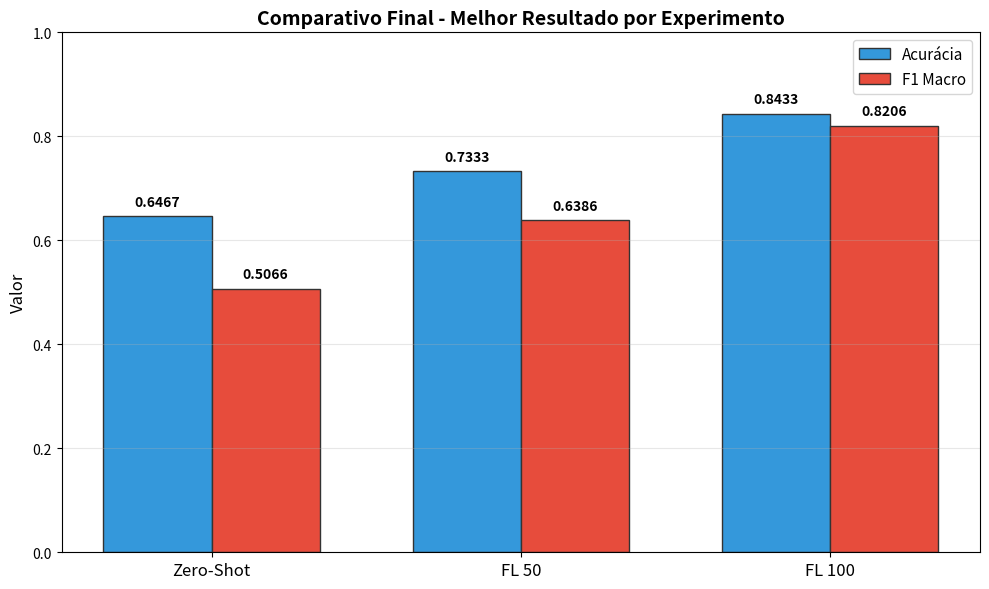
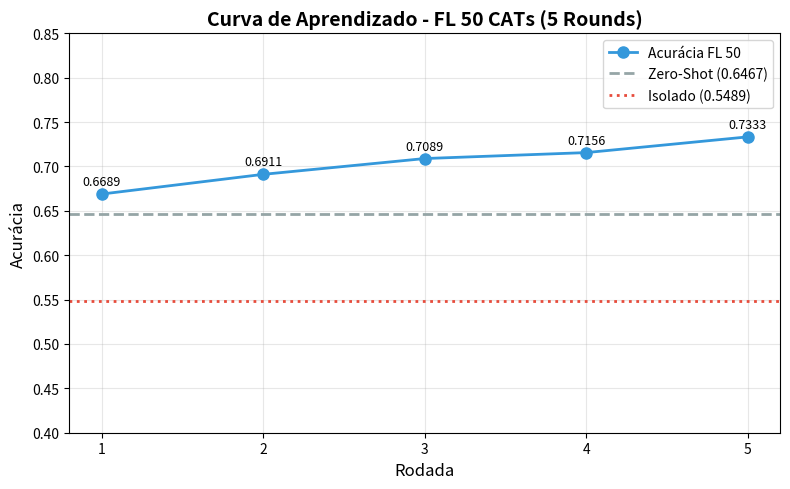
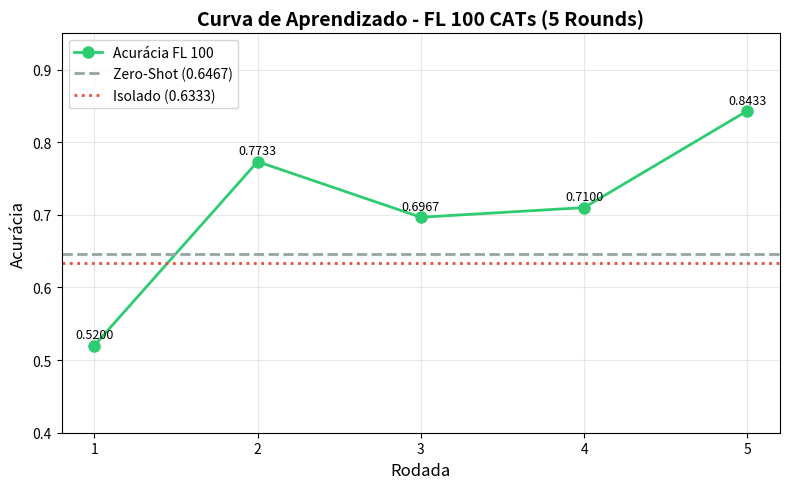
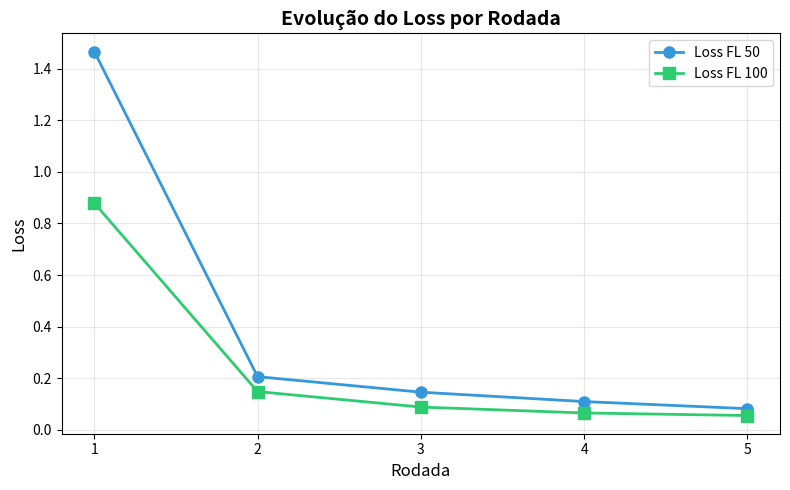
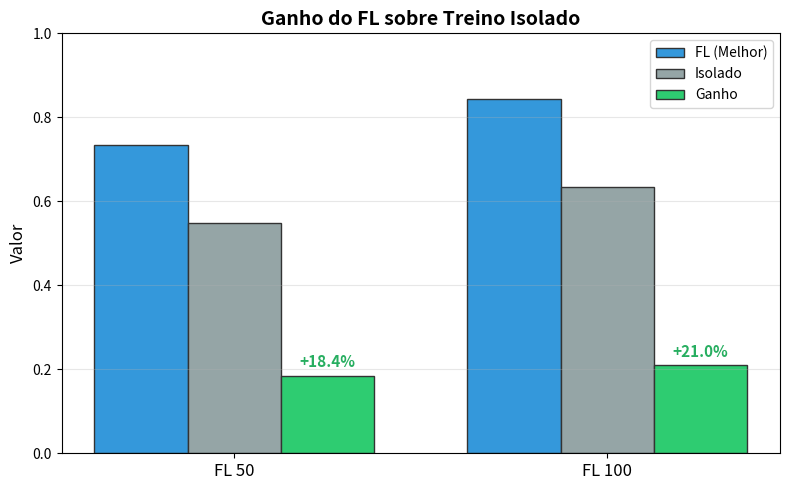
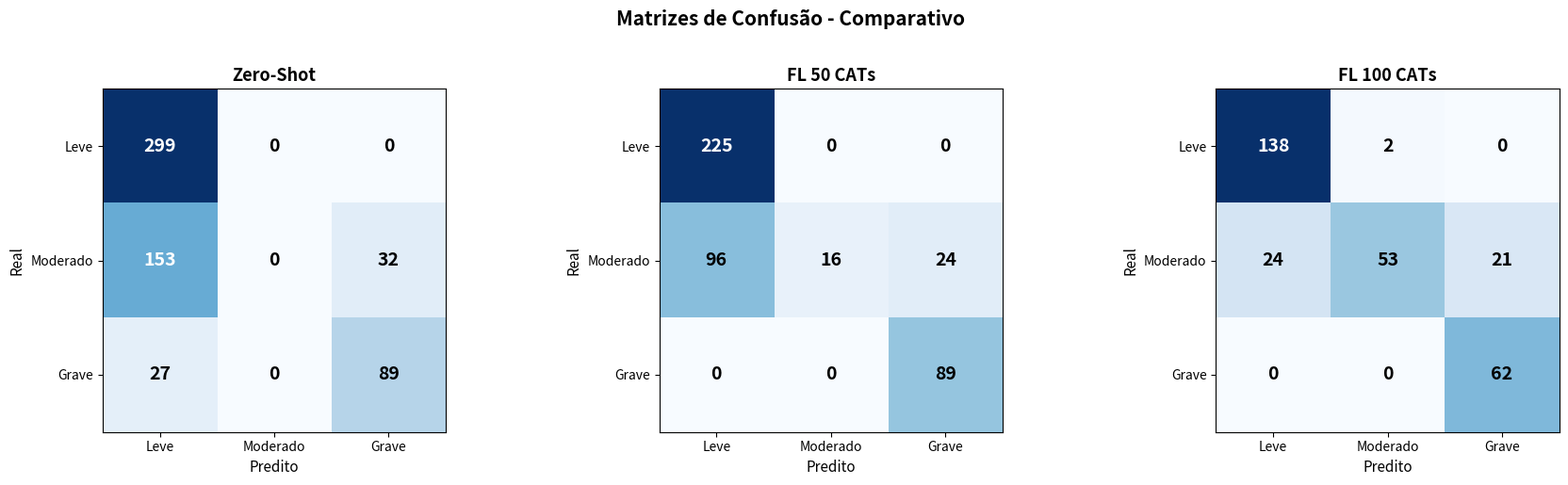

Python code for these plots, in order:
import matplotlib.pyplot as plt
import numpy as np
import json
import os

# Dados dos experimentos
zero_shot = {"acc": 0.6467, "f1": 0.5066}
fl_50 = {
    "acc_melhor": 0.7333,
    "f1_melhor": 0.6386,
    "melhor_round": 5,
    "isolado": 0.5489,
    "ganho": 0.1844,
    "historico_acc": [0.6689, 0.6911, 0.7089, 0.7156, 0.7333],
    "historico_f1": [0.5428, 0.5715, 0.5999, 0.5641, 0.6386],
    "historico_loss": [1.4673, 0.2056, 0.1453, 0.1089, 0.0813]
}
fl_100 = {
    "acc_melhor": 0.8433,
    "f1_melhor": 0.8206,
    "melhor_round": 5,
    "isolado": 0.6333,
    "ganho": 0.2100,
    "historico_acc": [0.52, 0.7733, 0.6967, 0.71, 0.8433],
    "historico_f1": [0.3479, 0.7198, 0.6423, 0.6177, 0.8206],
    "historico_loss": [0.8792, 0.1477, 0.0875, 0.0646, 0.0547]
}

# Matrizes de confusao
cm_zero_shot = np.array([[299, 0, 0], [153, 0, 32], [27, 0, 89]])
cm_fl_50 = np.array([[225, 0, 0], [96, 16, 24], [0, 0, 89]])
cm_fl_100 = np.array([[138, 2, 0], [24, 53, 21], [0, 0, 62]])

labels = ["Leve", "Moderado", "Grave"]

# Criar pasta para graficos
os.makedirs("graficos_tcc", exist_ok=True)

# ============================================================
# GRAFICO 1: COMPARATIVO FINAL
# ============================================================
fig, ax = plt.subplots(figsize=(10, 6))
exps = ["Zero-Shot", "FL 50", "FL 100"]
accs = [zero_shot["acc"], fl_50["acc_melhor"], fl_100["acc_melhor"]]
f1s = [zero_shot["f1"], fl_50["f1_melhor"], fl_100["f1_melhor"]]

x = np.arange(len(exps))
w = 0.35
bars1 = ax.bar(x - w/2, accs, w, label="Acurácia", color="#3498DB", edgecolor="#333")
bars2 = ax.bar(x + w/2, f1s, w, label="F1 Macro", color="#E74C3C", edgecolor="#333")

ax.set_xticks(x)
ax.set_xticklabels(exps, fontsize=12)
ax.set_ylim(0, 1.0)
ax.set_ylabel("Valor", fontsize=12)
ax.set_title("Comparativo Final - Melhor Resultado por Experimento", fontweight="bold", fontsize=14)
ax.legend(fontsize=11)
ax.grid(alpha=0.3, axis="y")

for bar in bars1:
    h = bar.get_height()
    ax.text(bar.get_x() + bar.get_width()/2., h + 0.02, f"{h:.4f}", ha="center", fontsize=10, fontweight="bold")
for bar in bars2:
    h = bar.get_height()
    ax.text(bar.get_x() + bar.get_width()/2., h + 0.02, f"{h:.4f}", ha="center", fontsize=10, fontweight="bold")

plt.tight_layout()
plt.savefig("graficos_tcc/comparativo_final.png", dpi=200, bbox_inches="tight")
plt.close()
print("1. comparativo_final.png")

# ============================================================
# GRAFICO 2: LEARNING CURVE FL 50
# ============================================================
fig, ax = plt.subplots(figsize=(8, 5))
rounds = list(range(1, 6))
ax.plot(rounds, fl_50["historico_acc"], "o-", color="#3498DB", lw=2, markersize=8, label="Acurácia FL 50")
ax.axhline(y=zero_shot["acc"], color="#95A5A6", ls="--", lw=2, label=f"Zero-Shot ({zero_shot['acc']:.4f})")
ax.axhline(y=fl_50["isolado"], color="#E74C3C", ls=":", lw=2, label=f"Isolado ({fl_50['isolado']:.4f})")

ax.set_xlabel("Rodada", fontsize=12)
ax.set_ylabel("Acurácia", fontsize=12)
ax.set_ylim(0.4, 0.85)
ax.set_title("Curva de Aprendizado - FL 50 CATs (5 Rounds)", fontweight="bold", fontsize=14)
ax.set_xticks(rounds)
ax.legend(fontsize=10)
ax.grid(alpha=0.3)

for i, v in enumerate(fl_50["historico_acc"]):
    ax.text(i + 1, v + 0.01, f"{v:.4f}", ha="center", fontsize=9)

plt.tight_layout()
plt.savefig("graficos_tcc/learning_curve_fl_50.png", dpi=200, bbox_inches="tight")
plt.close()
print("2. learning_curve_fl_50.png")

# ============================================================
# GRAFICO 3: LEARNING CURVE FL 100
# ============================================================
fig, ax = plt.subplots(figsize=(8, 5))
ax.plot(rounds, fl_100["historico_acc"], "o-", color="#2ECC71", lw=2, markersize=8, label="Acurácia FL 100")
ax.axhline(y=zero_shot["acc"], color="#95A5A6", ls="--", lw=2, label=f"Zero-Shot ({zero_shot['acc']:.4f})")
ax.axhline(y=fl_100["isolado"], color="#E74C3C", ls=":", lw=2, label=f"Isolado ({fl_100['isolado']:.4f})")

ax.set_xlabel("Rodada", fontsize=12)
ax.set_ylabel("Acurácia", fontsize=12)
ax.set_ylim(0.4, 0.95)
ax.set_title("Curva de Aprendizado - FL 100 CATs (5 Rounds)", fontweight="bold", fontsize=14)
ax.set_xticks(rounds)
ax.legend(fontsize=10)
ax.grid(alpha=0.3)

for i, v in enumerate(fl_100["historico_acc"]):
    ax.text(i + 1, v + 0.01, f"{v:.4f}", ha="center", fontsize=9)

plt.tight_layout()
plt.savefig("graficos_tcc/learning_curve_fl_100.png", dpi=200, bbox_inches="tight")
plt.close()
print("3. learning_curve_fl_100.png")

# ============================================================
# GRAFICO 4: LOSS POR RODADA
# ============================================================
fig, ax = plt.subplots(figsize=(8, 5))
ax.plot(rounds, fl_50["historico_loss"], "o-", color="#3498DB", lw=2, markersize=8, label="Loss FL 50")
ax.plot(rounds, fl_100["historico_loss"], "s-", color="#2ECC71", lw=2, markersize=8, label="Loss FL 100")

ax.set_xlabel("Rodada", fontsize=12)
ax.set_ylabel("Loss", fontsize=12)
ax.set_title("Evolução do Loss por Rodada", fontweight="bold", fontsize=14)
ax.set_xticks(rounds)
ax.legend(fontsize=10)
ax.grid(alpha=0.3)

plt.tight_layout()
plt.savefig("graficos_tcc/loss_por_rodada.png", dpi=200, bbox_inches="tight")
plt.close()
print("4. loss_por_rodada.png")

# ============================================================
# GRAFICO 5: GANHO DO FL SOBRE ISOLADO
# ============================================================
fig, ax = plt.subplots(figsize=(8, 5))
exps_ganho = ["FL 50", "FL 100"]
accs_fl = [fl_50["acc_melhor"], fl_100["acc_melhor"]]
accs_iso = [fl_50["isolado"], fl_100["isolado"]]
ganhos = [fl_50["ganho"], fl_100["ganho"]]

x = np.arange(len(exps_ganho))
w = 0.25
bars1 = ax.bar(x - w, accs_fl, w, label="FL (Melhor)", color="#3498DB", edgecolor="#333")
bars2 = ax.bar(x, accs_iso, w, label="Isolado", color="#95A5A6", edgecolor="#333")
bars3 = ax.bar(x + w, ganhos, w, label="Ganho", color="#2ECC71", edgecolor="#333")

ax.set_xticks(x)
ax.set_xticklabels(exps_ganho, fontsize=12)
ax.set_ylim(0, 1.0)
ax.set_ylabel("Valor", fontsize=12)
ax.set_title("Ganho do FL sobre Treino Isolado", fontweight="bold", fontsize=14)
ax.legend(fontsize=10)
ax.grid(alpha=0.3, axis="y")

for bar in bars3:
    h = bar.get_height()
    ax.text(bar.get_x() + bar.get_width()/2., h + 0.02, f"+{h:.1%}", ha="center", fontsize=11, fontweight="bold", color="#27AE60")

plt.tight_layout()
plt.savefig("graficos_tcc/ganho_fl_vs_isolado.png", dpi=200, bbox_inches="tight")
plt.close()
print("5. ganho_fl_vs_isolado.png")

# ============================================================
# GRAFICO 6: MATRIZES DE CONFUSAO
# ============================================================
fig, axes = plt.subplots(1, 3, figsize=(18, 5))

matrizes = [
    (cm_zero_shot, "Zero-Shot"),
    (cm_fl_50, "FL 50 CATs"),
    (cm_fl_100, "FL 100 CATs")
]

for ax, (cm, titulo) in zip(axes, matrizes):
    im = ax.imshow(cm, cmap=plt.cm.Blues)
    ax.set_title(titulo, fontweight="bold", fontsize=13)
    ax.set_xticks([0, 1, 2])
    ax.set_xticklabels(labels)
    ax.set_yticks([0, 1, 2])
    ax.set_yticklabels(labels)
    ax.set_xlabel("Predito", fontsize=11)
    ax.set_ylabel("Real", fontsize=11)
    
    thresh = cm.max() / 2.0
    for i in range(3):
        for j in range(3):
            ax.text(j, i, str(cm[i, j]), ha="center", va="center",
                    color="white" if cm[i, j] > thresh else "black",
                    fontsize=14, fontweight="bold")

plt.suptitle("Matrizes de Confusão - Comparativo", fontweight="bold", fontsize=15, y=1.02)
plt.tight_layout()
plt.savefig("graficos_tcc/matrizes_confusao.png", dpi=200, bbox_inches="tight")
plt.close()
print("6. matrizes_confusao.png")

# ============================================================
# GRAFICO 7: TABELA RESUMO (IMAGEM)
# ============================================================
fig, ax = plt.subplots(figsize=(10, 4))
ax.axis("off")

col_labels = ["Experimento", "CATs", "Melhor Acc", "F1", "Round", "Isolado", "Ganho"]
table_data = [
    ["Zero-Shot", "0", f"{zero_shot['acc']:.4f}", f"{zero_shot['f1']:.4f}", "N/A", "N/A", "N/A"],
    ["FL 50", "50", f"{fl_50['acc_melhor']:.4f}", f"{fl_50['f1_melhor']:.4f}", str(fl_50['melhor_round']), f"{fl_50['isolado']:.4f}", f"+{fl_50['ganho']:.1%}"],
    ["FL 100", "100", f"{fl_100['acc_melhor']:.4f}", f"{fl_100['f1_melhor']:.4f}", str(fl_100['melhor_round']), f"{fl_100['isolado']:.4f}", f"+{fl_100['ganho']:.1%}"]
]

table = ax.table(cellText=table_data, colLabels=col_labels, cellLoc="center", loc="center")
table.auto_set_font_size(False)
table.set_fontsize(11)
table.scale(1.2, 1.8)

# Colorir cabecalho
for j in range(len(col_labels)):
    table[0, j].set_facecolor("#2C3E50")
    table[0, j].set_text_props(color="white", fontweight="bold")

# Colorir linhas
colors = ["#EBF5FB", "#E8F8F5", "#FEF9E7"]
for i in range(3):
    for j in range(len(col_labels)):
        table[i + 1, j].set_facecolor(colors[i])

ax.set_title("Tabela de Resultados - TCC", fontweight="bold", fontsize=14, pad=20)
plt.tight_layout()
plt.savefig("graficos_tcc/tabela_resultados.png", dpi=200, bbox_inches="tight")
plt.close()
print("7. tabela_resultados.png")

print("\n" + "="*60)
print("TODOS OS GRAFICOS GERADOS!")
print("="*60)
print("\nArquivos salvos em: graficos_tcc/")
print("1. comparativo_final.png")
print("2. learning_curve_fl_50.png")
print("3. learning_curve_fl_100.png")
print("4. loss_por_rodada.png")
print("5. ganho_fl_vs_isolado.png")
print("6. matrizes_confusao.png")
print("7. tabela_resultados.png")
